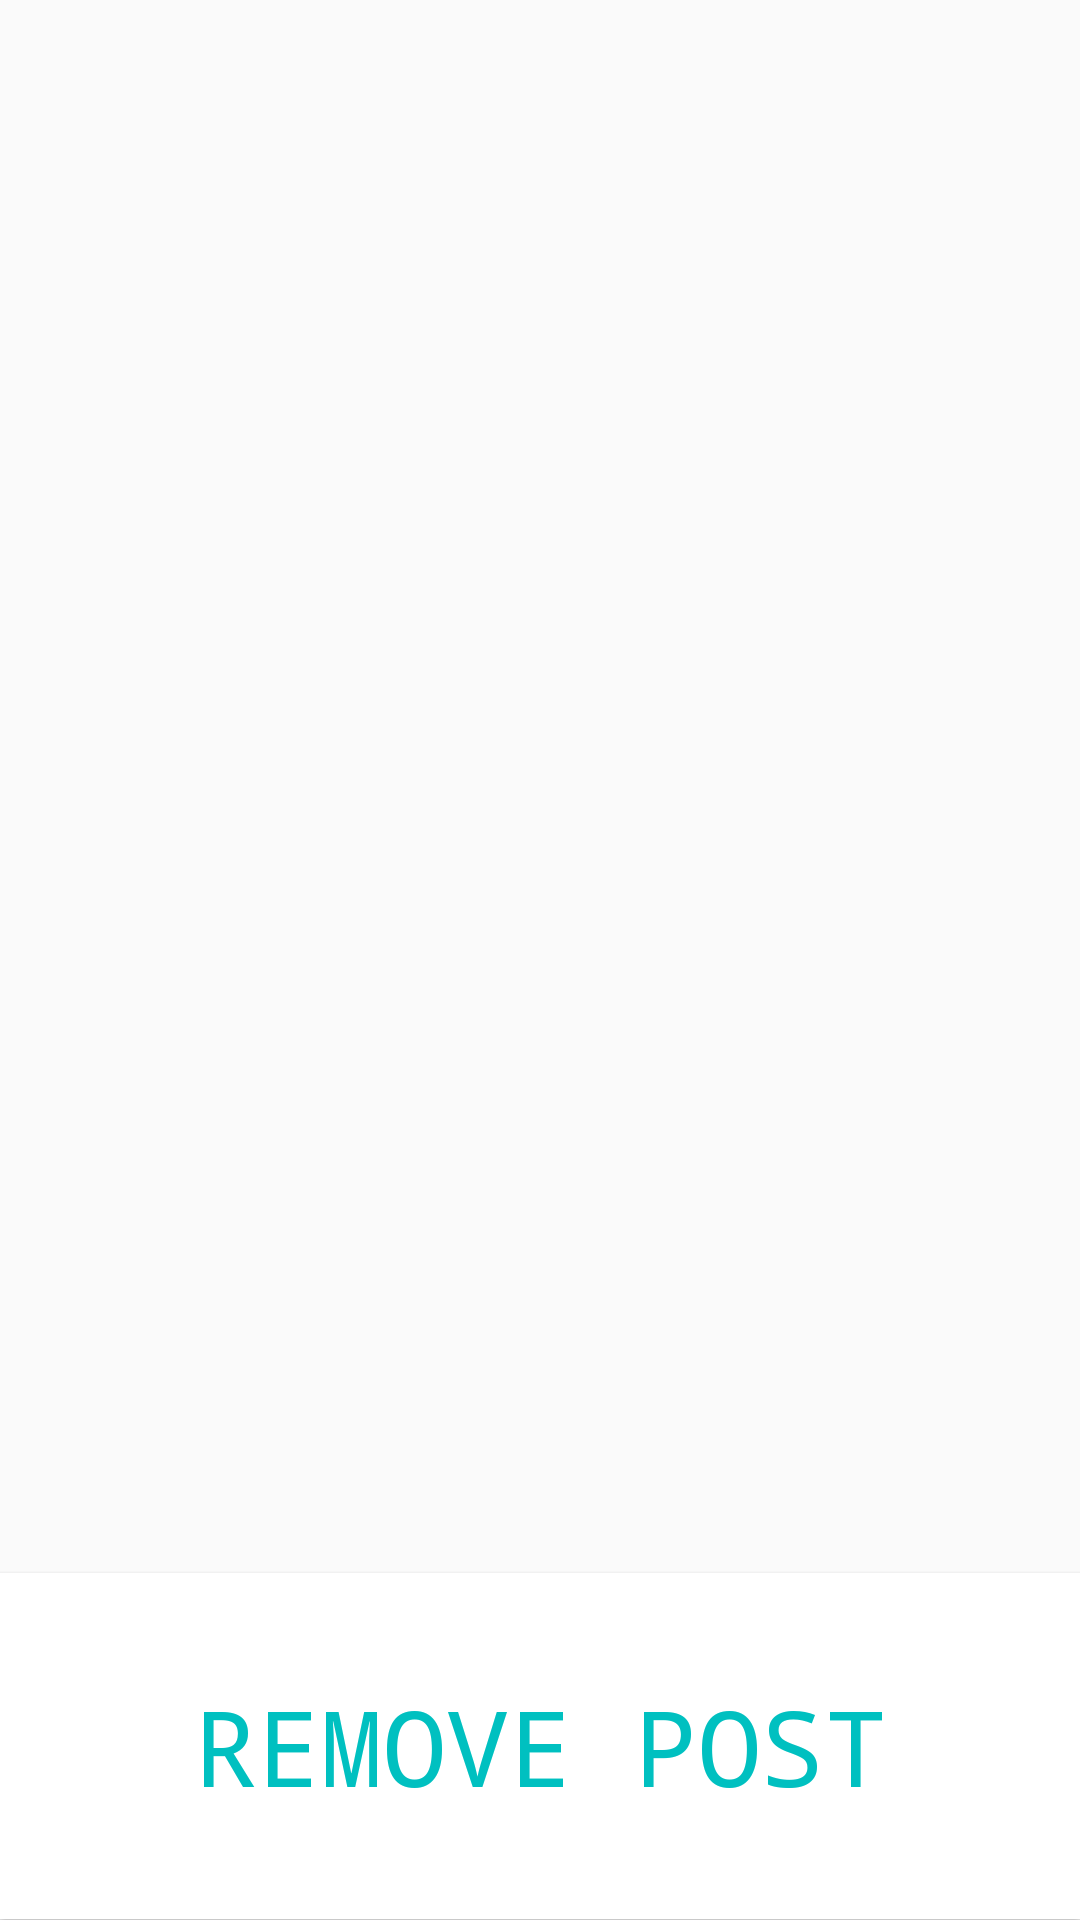

Reconstruct the res/layout file that produces this screen, plus the resources it refers to.
<!-- AndroidManifest.xml: application theme AppTheme -->
<!-- res/layout/activity_blog_single.xml -->
<?xml version="1.0" encoding="utf-8"?>
<LinearLayout xmlns:android="http://schemas.android.com/apk/res/android"
    xmlns:tools="http://schemas.android.com/tools"
    android:id="@+id/activity_blog_single"
    android:layout_width="match_parent"
    android:layout_height="match_parent"

    android:orientation="vertical"
    tools:context="com.example.aayush.startfirebase.BlogSingleActivity">

    <ImageView
        android:layout_width="match_parent"
        android:id="@+id/singleimageid"
        android:layout_height="0dp"
        android:layout_weight="1"
        android:src="@color/authui_colorAccent"/>
<Button
    android:layout_width="match_parent"
    android:layout_height="0dp"
    android:id="@+id/removepostid"
    android:layout_weight="0.22"
    android:background="@android:color/background_light"
    android:textColor="#00c0c0"
    android:textSize="35dp"
    android:fontFamily="monospace"
    android:text="remove post"/>





</LinearLayout>
<!-- resources referenced by this layout -->
<resources>
  <style name="AppTheme" parent="Theme.AppCompat.Light.DarkActionBar">
          
          <item name="colorPrimary">#00c0cc</item>
          <item name="colorPrimaryDark">#00c0cc</item>
          <item name="colorAccent">@color/colorAccent</item>
      </style>
  <!-- not gathered from this repository: default colours our renderer supplied (Android Studio template values) -->
  <color name="colorAccent">#FF03DAC5</color>
</resources>
